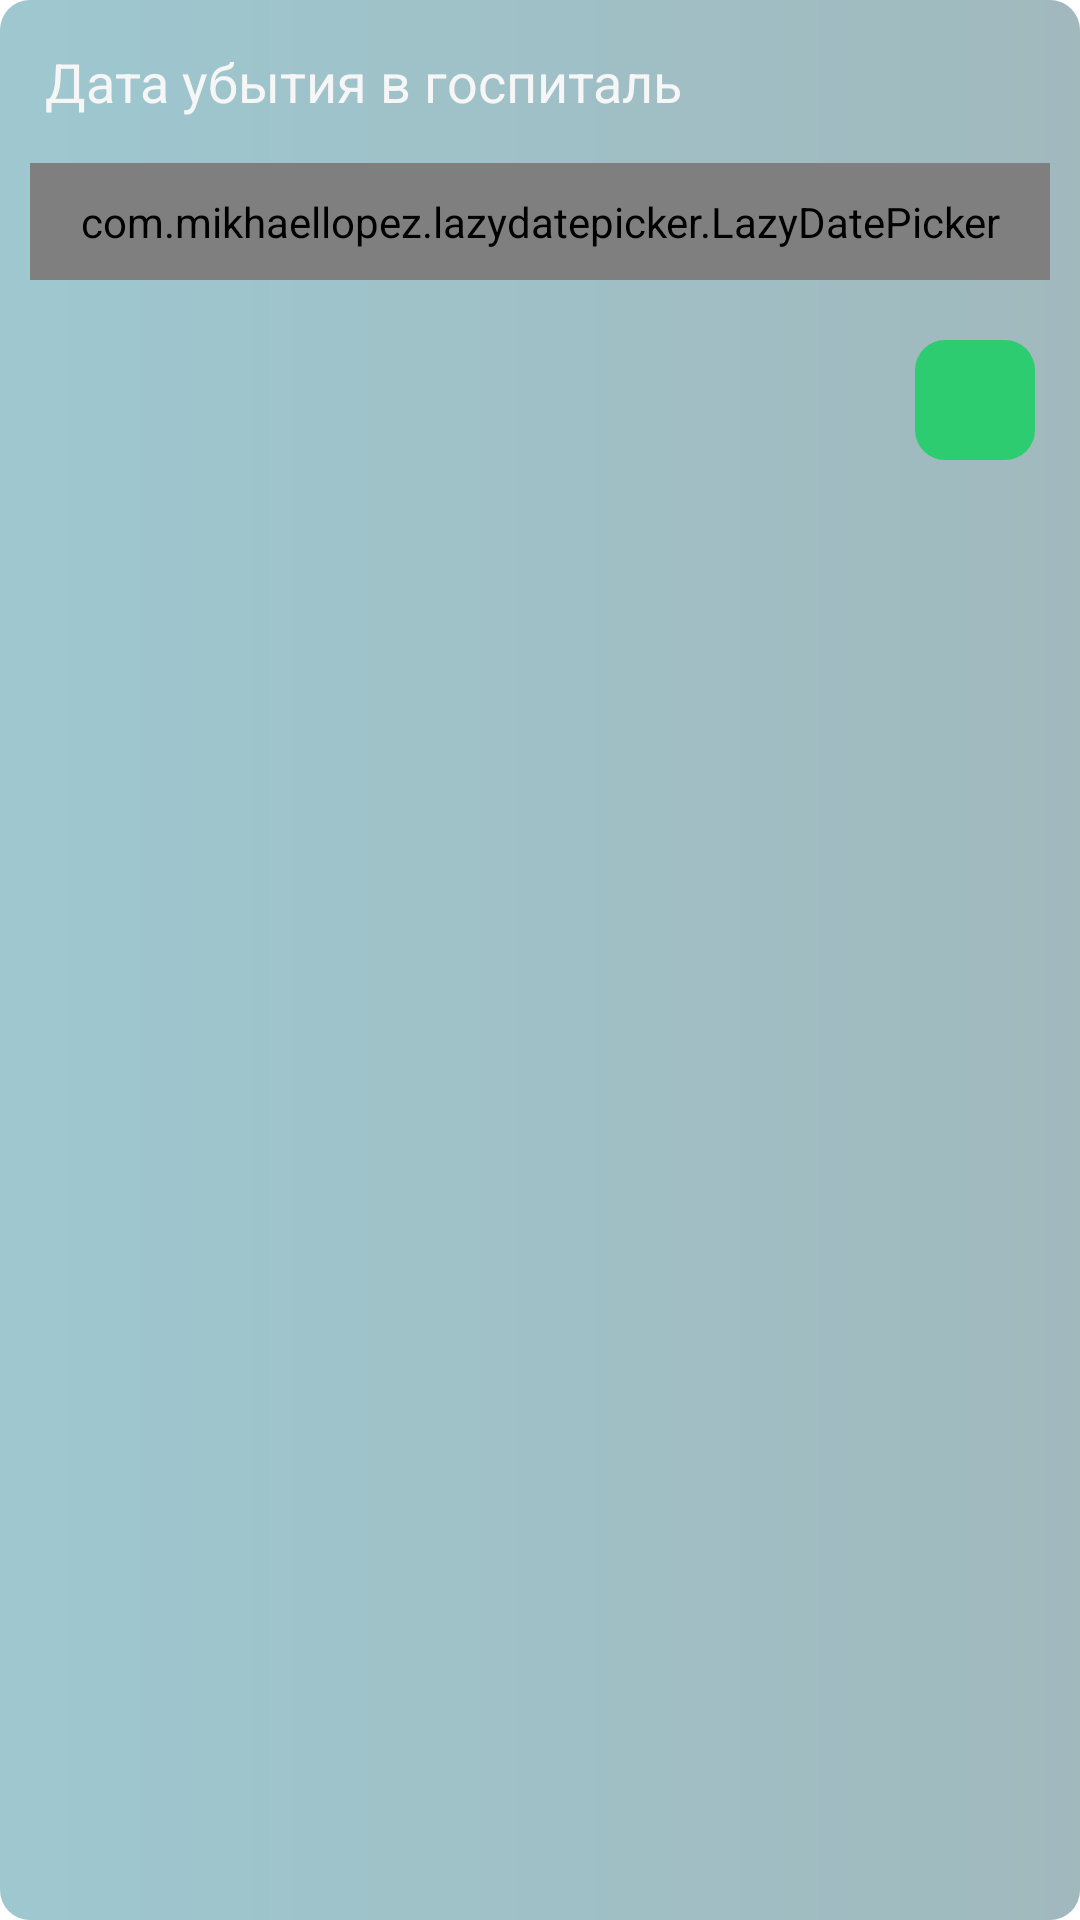

Here is an Android app screen rendered from its layout file. Give the layout XML and the strings, colors and styles it references.
<!-- AndroidManifest.xml: application theme Theme.StarShina -->
<!-- res/layout/soldier_gospital_dialog.xml -->
<?xml version="1.0" encoding="utf-8"?>
<RelativeLayout xmlns:android="http://schemas.android.com/apk/res/android"
    xmlns:app="http://schemas.android.com/apk/res-auto"
    android:layout_width="wrap_content"
    android:layout_height="wrap_content"
    android:background="@drawable/panel_round_back_dialog"
    android:padding="10dp">

    <TextView
        android:id="@+id/gospitalTitle"
        android:layout_width="wrap_content"
        android:layout_height="wrap_content"
        android:layout_marginStart="5dp"
        android:layout_marginTop="5dp"
        android:layout_marginEnd="5dp"
        android:layout_marginBottom="5dp"
        android:text="Дата убытия в госпиталь"
        android:textColor="@color/text_color"
        android:textSize="18sp" />

    <com.mikhaellopez.lazydatepicker.LazyDatePicker
        android:id="@+id/gospital_picker"
        android:layout_width="match_parent"
        android:layout_height="wrap_content"
        android:layout_below="@id/gospitalTitle"
        android:layout_marginTop="10dp"
        android:background="@drawable/ed_back_round_10"
        android:padding="10dp"
        app:ldp_date_format="dd-mm-yyyy"
        app:ldp_hint_color="#4D000000"
        app:ldp_text_color="#202020" />

    <ImageButton
        android:id="@+id/doneBtn"
        android:layout_width="40dp"
        android:layout_height="40dp"
        android:layout_below="@id/gospital_picker"
        android:layout_alignParentEnd="true"
        android:layout_marginStart="5dp"
        android:layout_marginTop="20dp"
        android:layout_marginEnd="5dp"
        android:background="@drawable/button_ripple_back_round_green_10"
        android:src="@drawable/ic_done" />

</RelativeLayout>
<!-- resources referenced by this layout -->
<resources>
  <color name="text_color">#F6F6F6</color>
  <!-- drawable button_ripple_back_round_green_10 (drawable) -->
  <?xml version="1.0" encoding="utf-8"?>
  <ripple xmlns:android="http://schemas.android.com/apk/res/android"
      android:color="#ACFFCF">
      <item>
  
          <shape android:shape="rectangle">
              <corners android:radius="10dp" />
              <solid android:color="@color/green" />
  
          </shape>
  
      </item>
  
  </ripple>
  <!-- drawable ed_back_round_10 (drawable) -->
  <?xml version="1.0" encoding="utf-8"?>
  <shape xmlns:android="http://schemas.android.com/apk/res/android"
      android:shape="rectangle">
      <corners android:radius="10dp" />
      <solid android:color="@color/pastel_white" />
  
  </shape>
  <!-- drawable panel_round_back_dialog (drawable) -->
  <?xml version="1.0" encoding="utf-8"?>
  <shape xmlns:android="http://schemas.android.com/apk/res/android"
      android:shape="rectangle">
      <corners android:radius="10dp" />
      <gradient
          android:endColor="#6613505B"
          android:startColor="#660C7489" />
  
  </shape>
  <style name="Theme.StarShina" parent="Theme.MaterialComponents.DayNight.NoActionBar">
          
          <item name="colorPrimary">@color/accent_color</item>
          <item name="colorPrimaryVariant">@color/accent_color</item>
          <item name="colorOnPrimary">@color/white</item>
          
          <item name="colorSecondary">@color/teal_200</item>
          <item name="fontFamily">@font/default_font</item>
          <item name="colorSecondaryVariant">@color/teal_700</item>
          <item name="colorOnSecondary">@color/black</item>
          
          <item name="android:statusBarColor" tools:targetApi="l">?attr/colorPrimaryVariant</item>
          
      </style>
  <color name="green">#2ECC71</color>
  <color name="pastel_white">#D7D9CE</color>
  <color name="accent_color">#119DA4</color>
  <color name="white">#FFFFFFFF</color>
  <color name="teal_200">#FF03DAC5</color>
  <color name="teal_700">#FF018786</color>
  <color name="black">#FF000000</color>
</resources>
